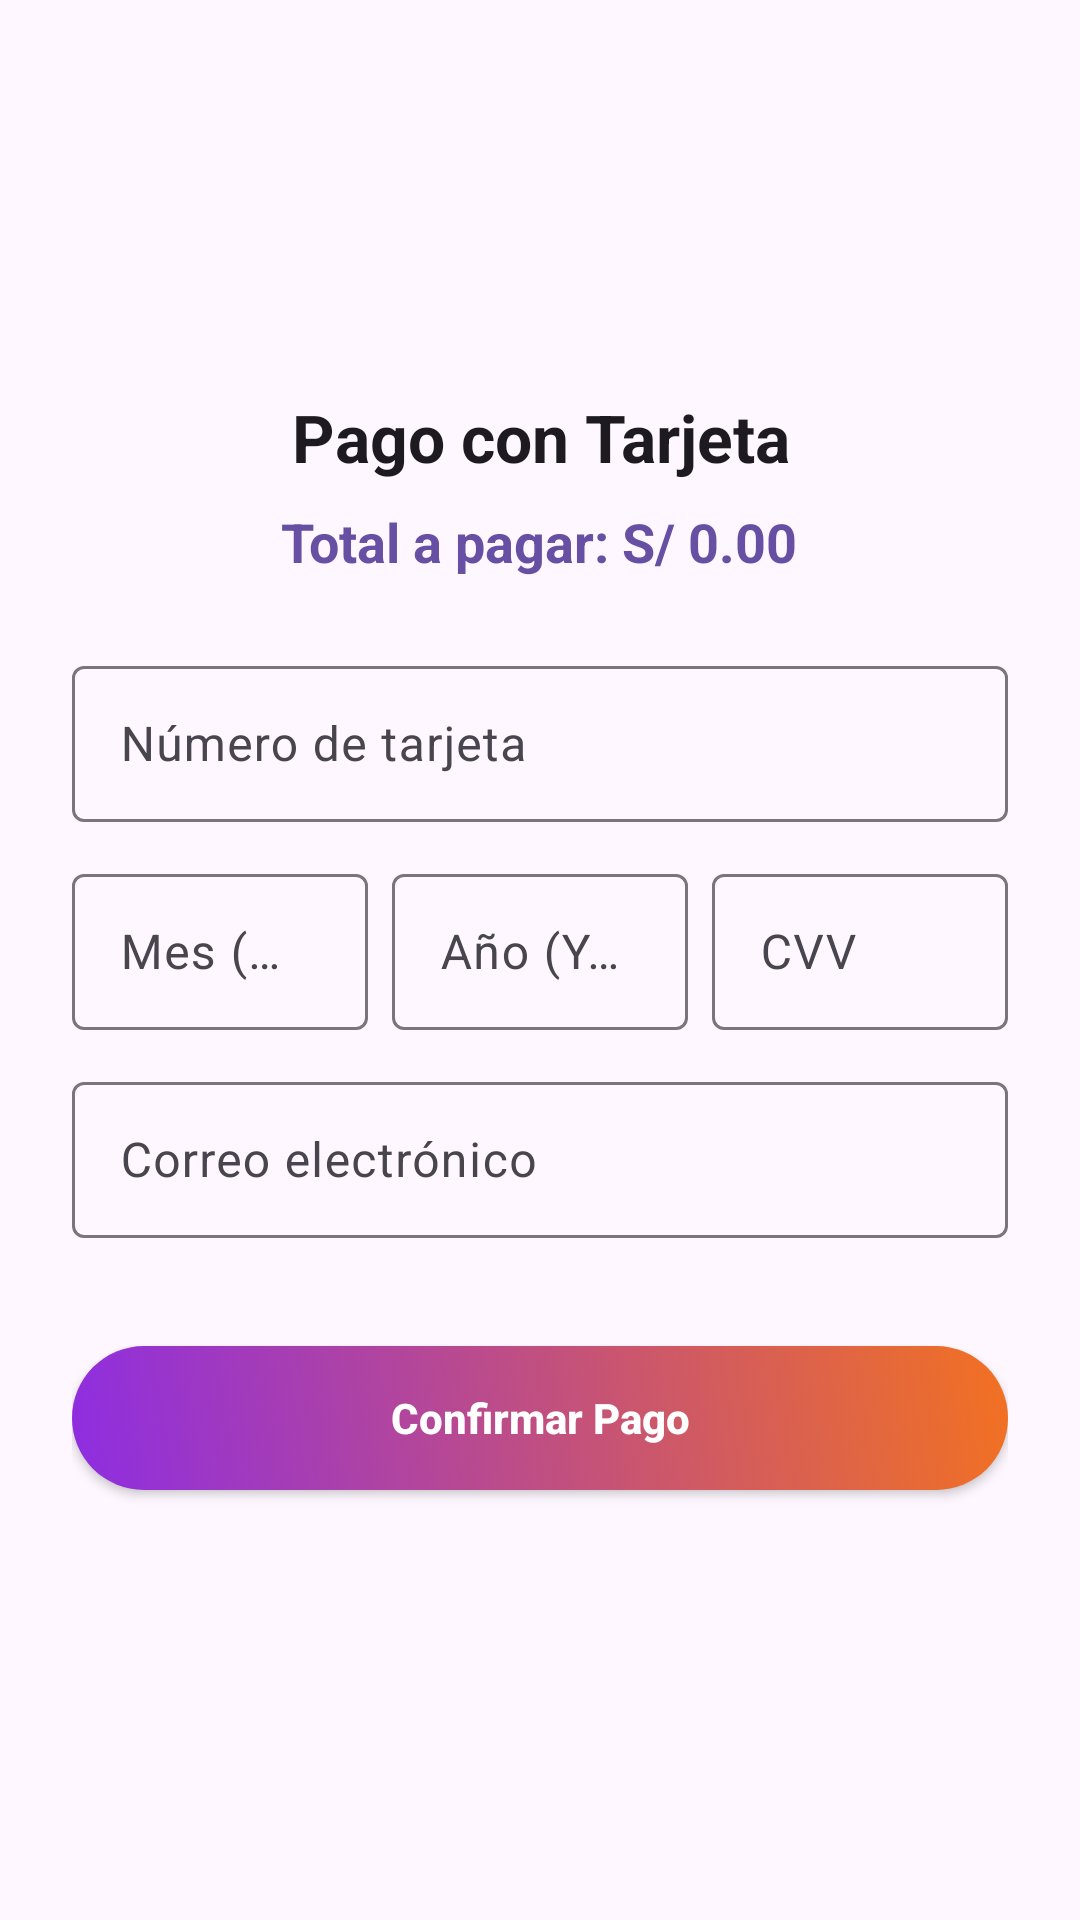

Android layout source for this screen:
<!-- AndroidManifest.xml: application theme Theme.MyRoomy -->
<!-- res/layout/fragment_pago.xml -->
<?xml version="1.0" encoding="utf-8"?>
<androidx.constraintlayout.widget.ConstraintLayout
    xmlns:android="http://schemas.android.com/apk/res/android"
    xmlns:app="http://schemas.android.com/apk/res-auto"
    xmlns:tools="http://schemas.android.com/tools"
    android:layout_width="match_parent"
    android:layout_height="match_parent"
    android:background="?android:attr/colorBackground">

    <ScrollView
        android:layout_width="0dp"
        android:layout_height="0dp"
        android:fillViewport="true"
        android:scrollbars="none"
        app:layout_constraintTop_toTopOf="parent"
        app:layout_constraintBottom_toBottomOf="parent"
        app:layout_constraintStart_toStartOf="parent"
        app:layout_constraintEnd_toEndOf="parent">

        <LinearLayout
            android:layout_width="match_parent"
            android:layout_height="wrap_content"
            android:orientation="vertical"
            android:gravity="center"
            android:padding="24dp">

            
            <TextView
                android:id="@+id/txtTituloPago"
                android:layout_width="wrap_content"
                android:layout_height="wrap_content"
                android:text="Pago con Tarjeta"
                android:textAlignment="center"
                android:textSize="22sp"
                android:textStyle="bold"
                android:textColor="?attr/colorOnBackground"
                android:layout_gravity="center_horizontal"
                android:layout_marginBottom="8dp" />

            
            <TextView
                android:id="@+id/txtMontoTotal"
                android:layout_width="wrap_content"
                android:layout_height="wrap_content"
                android:text="Total a pagar: S/ 0.00"
                android:textAlignment="center"
                android:textSize="18sp"
                android:textStyle="bold"
                android:textColor="?attr/colorPrimary"
                android:layout_gravity="center_horizontal"
                android:layout_marginBottom="24dp" />

            
            <com.google.android.material.textfield.TextInputLayout
                android:layout_width="match_parent"
                android:layout_height="wrap_content"
                android:hint="Número de tarjeta"
                style="@style/Widget.Material3.TextInputLayout.OutlinedBox"
                app:boxBackgroundMode="outline"
                android:layout_marginBottom="12dp">

                <com.google.android.material.textfield.TextInputEditText
                    android:id="@+id/edtCardNumber"
                    android:layout_width="match_parent"
                    android:layout_height="52dp"
                    android:inputType="number"
                    android:maxLength="19"/>
            </com.google.android.material.textfield.TextInputLayout>

            
            <LinearLayout
                android:layout_width="match_parent"
                android:layout_height="wrap_content"
                android:orientation="horizontal"
                android:weightSum="3"
                android:layout_marginBottom="12dp">

                <com.google.android.material.textfield.TextInputLayout
                    android:layout_width="0dp"
                    android:layout_height="wrap_content"
                    android:layout_weight="1"
                    android:layout_marginEnd="8dp"
                    android:hint="Mes (MM)"
                    style="@style/Widget.Material3.TextInputLayout.OutlinedBox"
                    app:boxBackgroundMode="outline">

                    <com.google.android.material.textfield.TextInputEditText
                        android:id="@+id/edtMonth"
                        android:layout_width="match_parent"
                        android:layout_height="52dp"
                        android:inputType="number"
                        android:maxLength="2" />
                </com.google.android.material.textfield.TextInputLayout>

                <com.google.android.material.textfield.TextInputLayout
                    android:layout_width="0dp"
                    android:layout_height="wrap_content"
                    android:layout_weight="1"
                    android:layout_marginEnd="8dp"
                    android:hint="Año (YYYY)"
                    style="@style/Widget.Material3.TextInputLayout.OutlinedBox"
                    app:boxBackgroundMode="outline">

                    <com.google.android.material.textfield.TextInputEditText
                        android:id="@+id/edtYear"
                        android:layout_width="match_parent"
                        android:layout_height="52dp"
                        android:inputType="number"
                        android:maxLength="4" />
                </com.google.android.material.textfield.TextInputLayout>

                <com.google.android.material.textfield.TextInputLayout
                    android:layout_width="0dp"
                    android:layout_height="wrap_content"
                    android:layout_weight="1"
                    android:hint="CVV"
                    style="@style/Widget.Material3.TextInputLayout.OutlinedBox"
                    app:boxBackgroundMode="outline">

                    <com.google.android.material.textfield.TextInputEditText
                        android:id="@+id/edtCvv"
                        android:layout_width="match_parent"
                        android:layout_height="52dp"
                        android:inputType="numberPassword"
                        android:maxLength="4" />
                </com.google.android.material.textfield.TextInputLayout>
            </LinearLayout>

            
            <com.google.android.material.textfield.TextInputLayout
                android:layout_width="match_parent"
                android:layout_height="wrap_content"
                android:hint="Correo electrónico"
                style="@style/Widget.Material3.TextInputLayout.OutlinedBox"
                app:boxBackgroundMode="outline"
                android:layout_marginBottom="24dp">

                <com.google.android.material.textfield.TextInputEditText
                    android:id="@+id/edtEmail"
                    android:layout_width="match_parent"
                    android:layout_height="52dp"
                    android:inputType="textEmailAddress"/>
            </com.google.android.material.textfield.TextInputLayout>

            
            <androidx.appcompat.widget.AppCompatButton
                android:id="@+id/btnPagar"
                android:layout_width="match_parent"
                android:layout_height="wrap_content"
                android:background="@drawable/button_gradient"
                android:text="Confirmar Pago"
                android:textAllCaps="false"
                android:textStyle="bold"
                android:textColor="@android:color/white"
                android:layout_marginTop="12dp"
                android:layout_marginBottom="12dp"
                app:iconPadding="8dp" />

            
            <ProgressBar
                android:id="@+id/progressBar"
                android:layout_width="wrap_content"
                android:layout_height="wrap_content"
                android:layout_gravity="center"
                android:visibility="gone"/>
        </LinearLayout>
    </ScrollView>
</androidx.constraintlayout.widget.ConstraintLayout>
<!-- resources referenced by this layout -->
<resources>
  <!-- drawable button_gradient (drawable) -->
  <selector xmlns:android="http://schemas.android.com/apk/res/android">
      <item android:state_pressed="true">
          <shape android:shape="rectangle">
              <corners android:radius="24dp" />
              <gradient
                  android:angle="45"
                  android:startColor="#7A1FC9"
                  android:endColor="#D95C1B"
                  android:type="linear" />
          </shape>
      </item>
      <item>
          <shape android:shape="rectangle">
              <corners android:radius="24dp" />
              <gradient
                  android:angle="45"
                  android:startColor="#8E2DE2"
                  android:endColor="#F27121"
                  android:type="linear" />
          </shape>
      </item>
  </selector>
  <style name="Theme.MyRoomy" parent="Theme.Material3.DayNight.NoActionBar">
          
          <item name="textInputStyle">@style/Widget.Material3.TextInputLayout.OutlinedBox</item>
          <item name="android:statusBarColor">@android:color/transparent</item>
          <item name="android:windowDrawsSystemBarBackgrounds">true</item>
          <item name="android:windowTranslucentStatus">false</item>
      </style>
</resources>
